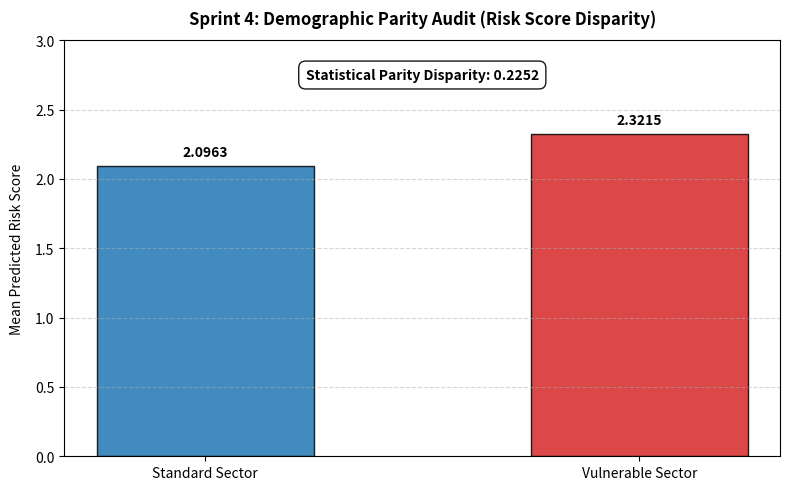

The script that saved this image:
import numpy as np
import matplotlib.pyplot as plt

def generate_sprint4_plot() -> None:
    """
    Visualises the fairness and demographic parity audit results, comparing 
    mean predicted risk scores across standard and vulnerable municipal sectors.
    """
    # Define categorical labels and empirical mean prediction results from the audit pipeline.
    categories = ['Standard Sector', 'Vulnerable Sector']
    mean_scores = [2.0963, 2.3215]
    bar_colors = ['#1f77b4', '#d62728']  # Enterprise colour palette configuration.
    
    # Configure enterprise visualisation parameters for executive reporting.
    plt.figure(figsize=(8, 5), dpi=300)
    
    # Utilise standard 'color' parameter nomenclature required by the matplotlib API.
    bars = plt.bar(categories, mean_scores, color=bar_colors, alpha=0.85, edgecolor='black', width=0.5)
    
    # Apply layout configurations, titles, and grid formatting.
    plt.title("Sprint 4: Demographic Parity Audit (Risk Score Disparity)", fontsize=12, fontweight="bold", pad=12)
    plt.ylabel("Mean Predicted Risk Score", fontsize=10, labelpad=8)
    plt.ylim(0, 3.0)
    plt.grid(axis='y', linestyle='--', alpha=0.5)
    
    # Annotate exact empirical values above each column for stakeholder review.
    for bar in bars:
        height = bar.get_height()
        plt.text(bar.get_x() + bar.get_width()/2., height + 0.05,
                 f'{height:.4f}', ha='center', va='bottom', fontsize=10, fontweight='bold')
        
    # Embed the statistical parity disparity metric into the visualisation canvas.
    plt.text(0.5, 2.75, "Statistical Parity Disparity: 0.2252", 
             ha='center', va='center', fontsize=10, fontweight='bold',
             bbox=dict(boxstyle='round,pad=0.5', facecolor='white', edgecolor='black', alpha=0.9))
    
    plt.tight_layout()
    
    output_filename = "sprint4_fairness_parity.png"
    plt.savefig(output_filename)
    plt.close()
    
    print(f"Sprint 4 fairness audit visual artefact successfully generated and saved as '{output_filename}'.")

if __name__ == "__main__":
    generate_sprint4_plot()
